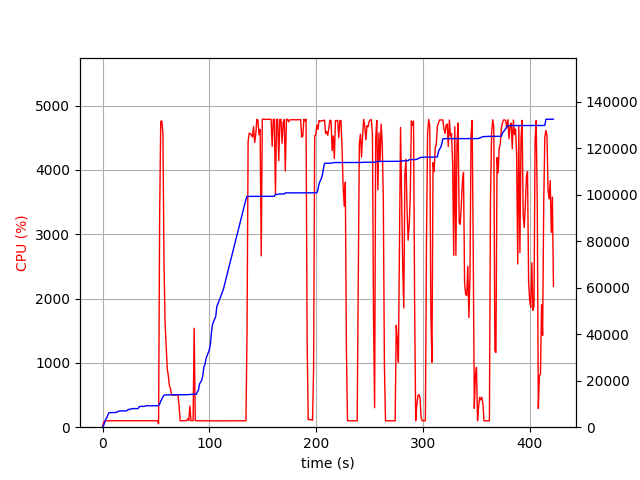

The table this chart was drawn from, first rows:
elapsed_time, nproc, cpu, mem_real, mem_virtual
3.981590270996094e-05, 1, 0.0, 6.984, 3185
1.007, 1, 75.5, 723.1, 1688
2.014, 1, 99.2, 2011, 3656
3.022, 1, 100.2, 3497, 6536
4.029, 1, 100.3, 4131, 6786
5.036, 1, 99.3, 5319, 8578
6.044, 1, 99.2, 6249, 10738
7.051, 1, 101.2, 6279, 10738
8.059, 1, 99.2, 6293, 10738
9.067, 1, 101.2, 6307, 10738
10.08, 1, 100.2, 6307, 10738
11.08, 1, 100.2, 6313, 10738
12.09, 1, 100.2, 6323, 10738
13.1, 1, 100.1, 6347, 10750
14.11, 1, 100.0, 6813, 10750
15.12, 1, 99.0, 6813, 10750
16.13, 1, 101.0, 7007, 10750
17.14, 1, 100.1, 7007, 10750
18.15, 1, 99.0, 7007, 10750
19.16, 1, 101.1, 7007, 10750
20.17, 1, 100.0, 7007, 10750
21.18, 1, 100.0, 7007, 10750
22.19, 1, 100.0, 7007, 10750
23.2, 1, 100.0, 7237, 10750
24.21, 1, 100.1, 7649, 10750
25.22, 1, 100.1, 7649, 10750
26.23, 1, 100.0, 7681, 10750
27.24, 1, 100.9, 8005, 13310
28.25, 1, 100.0, 8005, 13310
29.26, 1, 100.0, 8005, 13310
30.27, 1, 99.1, 8005, 13310
31.28, 1, 100.0, 8005, 13310
32.29, 1, 100.1, 8005, 13310
33.3, 1, 100.0, 8005, 13310
34.3, 1, 99.1, 8817, 13310
35.31, 1, 100.1, 8949, 13310
36.32, 1, 100.0, 8949, 13310
37.33, 1, 100.9, 8957, 13310
38.34, 1, 100.0, 8957, 13310
39.35, 1, 100.0, 8957, 13310
40.36, 1, 100.0, 9213, 13310
41.37, 1, 100.1, 9213, 13310
42.38, 1, 100.0, 9213, 13310
43.39, 1, 101.1, 9217, 13310
44.4, 1, 100.0, 9217, 13310
45.41, 1, 99.0, 9217, 13310
46.42, 1, 99.9, 9217, 13310
47.43, 1, 100.1, 9219, 13310
48.44, 1, 100.0, 9219, 13310
49.45, 1, 100.0, 9219, 13310
50.46, 1, 101.0, 9219, 13310
51.47, 1, 100.1, 9219, 13310
52.48, 2, 53.4, 9243, 16510
53.49, 1, 3301, 9940, 17358
54.51, 1, 4756, 11275, 18769
55.53, 1, 4763, 12024, 19673
56.56, 1, 4565, 13088, 20858
57.57, 1, 2531, 13781, 21548
58.58, 1, 1622, 13851, 21548
59.59, 1, 1276, 13889, 21604
... 357 more rows
